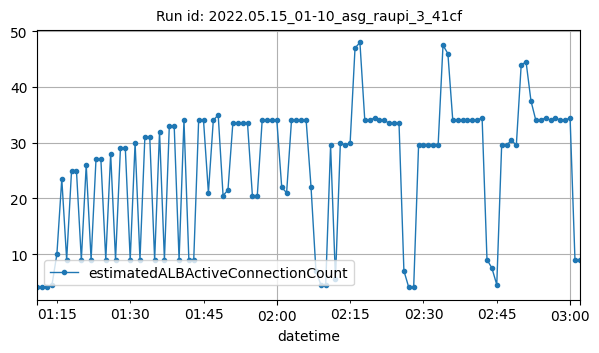

The data file committed next to this chart (first rows):
datetime, estimatedALBActiveConnectionCount
2022-05-15T01:11:00Z, 4
2022-05-15T01:12:00Z, 4
2022-05-15T01:13:00Z, 4
2022-05-15T01:14:00Z, 4.5
2022-05-15T01:15:00Z, 10
2022-05-15T01:16:00Z, 23.5
2022-05-15T01:17:00Z, 9
2022-05-15T01:18:00Z, 25
2022-05-15T01:19:00Z, 25
2022-05-15T01:20:00Z, 9
2022-05-15T01:21:00Z, 26
2022-05-15T01:22:00Z, 9
2022-05-15T01:23:00Z, 27
2022-05-15T01:24:00Z, 27
2022-05-15T01:25:00Z, 9
2022-05-15T01:26:00Z, 28
2022-05-15T01:27:00Z, 9
2022-05-15T01:28:00Z, 29
2022-05-15T01:29:00Z, 29
2022-05-15T01:30:00Z, 9
2022-05-15T01:31:00Z, 30
2022-05-15T01:32:00Z, 9
2022-05-15T01:33:00Z, 31
2022-05-15T01:34:00Z, 31
2022-05-15T01:35:00Z, 9
2022-05-15T01:36:00Z, 32
2022-05-15T01:37:00Z, 9
2022-05-15T01:38:00Z, 33
2022-05-15T01:39:00Z, 33
2022-05-15T01:40:00Z, 9
2022-05-15T01:41:00Z, 34
2022-05-15T01:42:00Z, 9
2022-05-15T01:43:00Z, 9
2022-05-15T01:44:00Z, 34
2022-05-15T01:45:00Z, 34
2022-05-15T01:46:00Z, 21
2022-05-15T01:47:00Z, 34
2022-05-15T01:48:00Z, 35
2022-05-15T01:49:00Z, 20.5
2022-05-15T01:50:00Z, 21.5
2022-05-15T01:51:00Z, 33.5
2022-05-15T01:52:00Z, 33.5
2022-05-15T01:53:00Z, 33.5
2022-05-15T01:54:00Z, 33.5
2022-05-15T01:55:00Z, 20.5
2022-05-15T01:56:00Z, 20.5
2022-05-15T01:57:00Z, 34
2022-05-15T01:58:00Z, 34
2022-05-15T01:59:00Z, 34
2022-05-15T02:00:00Z, 34
2022-05-15T02:01:00Z, 22
2022-05-15T02:02:00Z, 21
2022-05-15T02:03:00Z, 34
2022-05-15T02:04:00Z, 34
2022-05-15T02:05:00Z, 34
2022-05-15T02:06:00Z, 34
2022-05-15T02:07:00Z, 22
2022-05-15T02:08:00Z, 7
2022-05-15T02:09:00Z, 4.5
2022-05-15T02:10:00Z, 4.5
... 52 more rows
